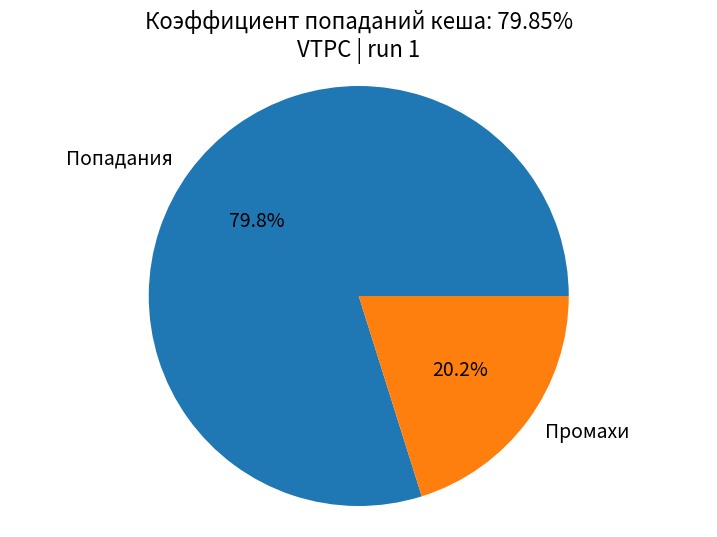
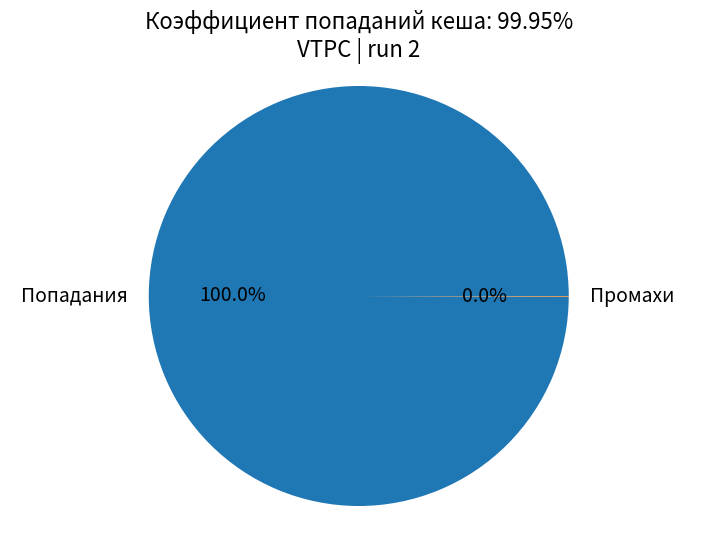

Write Python code to recreate these figures, in order.
import matplotlib.pyplot as plt

# ДАННЫЕ: (hits, misses) для каждого запуска
runs = [
    {"label": "run 1", "hits": 43612, "misses": 11006},
    {"label": "run 2", "hits": 2047,  "misses": 1},
]

def pie_hit_rate(hits: int, misses: int, title: str):
    total = hits + misses
    hitrate = (hits / total * 100.0) if total else 0.0
    missrate = 100.0 - hitrate

    sizes = [hits, misses]
    labels = ["Попадания", "Промахи"]

    fig, ax = plt.subplots(figsize=(9, 6))
    ax.pie(
        sizes,
        labels=labels,
        autopct="%.1f%%",
        startangle=0,
        textprops={"fontsize": 14},
    )
    ax.axis("equal")
    ax.set_title(f"Коэффициент попаданий кеша: {hitrate:.2f}%\n{title}", fontsize=16)

# Рисуем 2 отдельных pie-графика (как на твоём примере)
for r in runs:
    pie_hit_rate(
        r["hits"],
        r["misses"],
        title=f"VTPC | {r['label']}"
    )

plt.show()
